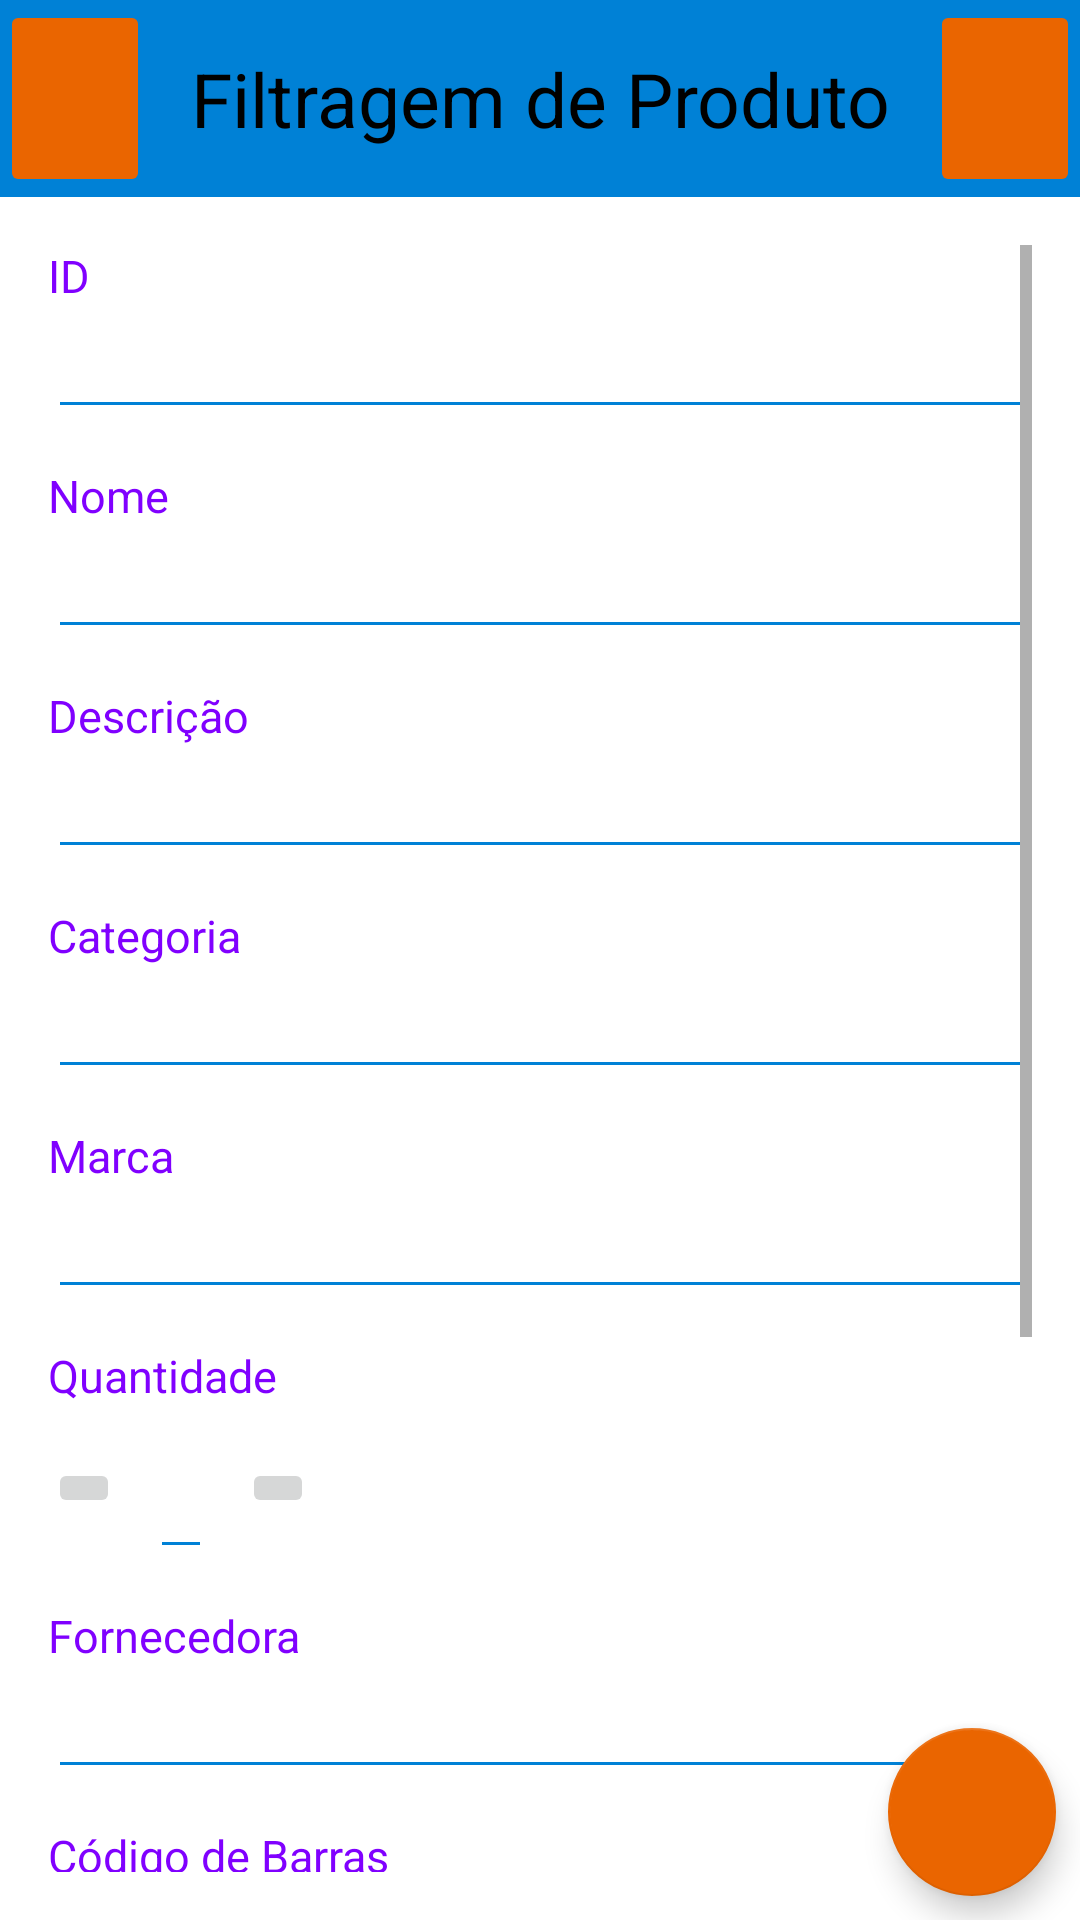

This screen was rendered from an Android layout file. Write that file and the resources it references.
<!-- AndroidManifest.xml: application theme Theme.ProductClient -->
<!-- res/layout/activity_search_filter.xml -->
<?xml version="1.0" encoding="utf-8"?>
<androidx.constraintlayout.widget.ConstraintLayout xmlns:android="http://schemas.android.com/apk/res/android"
    xmlns:app="http://schemas.android.com/apk/res-auto"
    xmlns:tools="http://schemas.android.com/tools"
    android:layout_width="match_parent"
    android:layout_height="match_parent"
    android:background="@color/white"
    tools:context=".view.SearchFilterActivity">

    <TextView
        android:id="@+id/text_bar"
        style="@style/TitleBarStyle"
        android:text="@string/title_search_product_filter"
        android:textColor="@color/black"
        app:layout_constraintEnd_toEndOf="parent"
        app:layout_constraintStart_toStartOf="parent"
        app:layout_constraintTop_toTopOf="parent" />

    <ImageButton
        android:id="@+id/image_back"
        style="@style/ImageButtonStyle"
        android:src="@drawable/ic_arrow_back"
        app:layout_constraintBottom_toBottomOf="@id/text_bar"
        app:layout_constraintStart_toStartOf="@id/text_bar"
        app:layout_constraintTop_toTopOf="@id/text_bar" />

    <ImageButton
        android:id="@+id/image_qr_code"
        style="@style/ImageButtonStyle"
        android:src="@drawable/ic_qr_code"
        app:layout_constraintBottom_toBottomOf="@id/text_bar"
        app:layout_constraintEnd_toEndOf="@id/text_bar"
        app:layout_constraintTop_toTopOf="@id/text_bar" />

    <ScrollView
        android:id="@+id/scroll"
        android:layout_width="match_parent"
        android:layout_height="0dp"
        android:layout_margin="16dp"
        android:layout_marginBottom="10dp"
        app:layout_constraintBottom_toBottomOf="parent"
        app:layout_constraintEnd_toEndOf="parent"
        app:layout_constraintStart_toStartOf="parent"
        app:layout_constraintTop_toBottomOf="@+id/text_bar">

        <androidx.constraintlayout.widget.ConstraintLayout
            android:layout_width="match_parent"
            android:layout_height="wrap_content">

            <TextView
                android:id="@+id/text_id"
                style="@style/TextViewDescriptionStyle"
                android:layout_marginTop="0dp"
                android:text="@string/id"
                app:layout_constraintStart_toStartOf="parent"
                app:layout_constraintTop_toTopOf="parent" />

            <EditText
                android:id="@+id/edit_id"
                style="@style/EditTextFormStyle"
                android:inputType="number"
                app:layout_constraintEnd_toEndOf="parent"
                app:layout_constraintStart_toStartOf="parent"
                app:layout_constraintTop_toBottomOf="@+id/text_id" />

            <TextView
                android:id="@+id/text_name"
                style="@style/TextViewDescriptionStyle"
                android:text="@string/name"
                app:layout_constraintStart_toStartOf="parent"
                app:layout_constraintTop_toBottomOf="@id/edit_id" />

            <EditText
                android:id="@+id/edit_name"
                style="@style/EditTextFormStyle"
                app:layout_constraintEnd_toEndOf="parent"
                app:layout_constraintStart_toStartOf="parent"
                app:layout_constraintTop_toBottomOf="@+id/text_name" />

            <TextView
                android:id="@+id/text_description"
                style="@style/TextViewDescriptionStyle"
                android:text="@string/description"
                app:layout_constraintStart_toStartOf="parent"
                app:layout_constraintTop_toBottomOf="@id/edit_name" />

            <EditText
                android:id="@+id/edit_description"
                style="@style/EditTextFormStyle"
                app:layout_constraintEnd_toEndOf="parent"
                app:layout_constraintStart_toStartOf="parent"
                app:layout_constraintTop_toBottomOf="@+id/text_description" />

            <TextView
                android:id="@+id/text_category"
                style="@style/TextViewDescriptionStyle"
                android:text="@string/category"
                app:layout_constraintStart_toStartOf="parent"
                app:layout_constraintTop_toBottomOf="@id/edit_description" />

            <EditText
                android:id="@+id/edit_category"
                style="@style/EditTextFormStyle"
                app:layout_constraintEnd_toEndOf="parent"
                app:layout_constraintStart_toStartOf="parent"
                app:layout_constraintTop_toBottomOf="@+id/text_category" />

            <TextView
                android:id="@+id/text_brand"
                style="@style/TextViewDescriptionStyle"
                android:text="@string/brand"
                app:layout_constraintStart_toStartOf="parent"
                app:layout_constraintTop_toBottomOf="@id/edit_category" />

            <EditText
                android:id="@+id/edit_brand"
                style="@style/EditTextFormStyle"
                app:layout_constraintEnd_toEndOf="parent"
                app:layout_constraintStart_toStartOf="parent"
                app:layout_constraintTop_toBottomOf="@+id/text_brand" />

            <TextView
                android:id="@+id/text_quantity"
                style="@style/TextViewDescriptionStyle"
                android:text="@string/quantity"
                app:layout_constraintStart_toStartOf="parent"
                app:layout_constraintTop_toBottomOf="@id/edit_brand" />

            <ImageButton
                android:id="@+id/image_minus"
                android:layout_width="wrap_content"
                android:layout_height="wrap_content"
                android:src="@drawable/ic_remove"
                app:layout_constraintBottom_toBottomOf="@+id/edit_quantity"
                app:layout_constraintStart_toStartOf="parent"
                app:layout_constraintTop_toTopOf="@+id/edit_quantity" />

            <EditText
                android:id="@+id/edit_quantity"
                style="@style/EditTextFormStyle"
                android:layout_marginStart="10dp"
                android:inputType="number"
                android:textSize="30sp"
                app:layout_constraintStart_toEndOf="@id/image_minus"
                app:layout_constraintTop_toBottomOf="@id/text_quantity" />

            <ImageButton
                android:id="@+id/image_plus"
                android:layout_width="wrap_content"
                android:layout_height="wrap_content"
                android:layout_marginStart="10dp"
                android:src="@drawable/ic_add"
                app:layout_constraintBottom_toBottomOf="@+id/edit_quantity"
                app:layout_constraintStart_toEndOf="@+id/edit_quantity"
                app:layout_constraintTop_toTopOf="@+id/edit_quantity" />

            <TextView
                android:id="@+id/text_provider"
                style="@style/TextViewDescriptionStyle"
                android:text="@string/provider"
                app:layout_constraintStart_toStartOf="parent"
                app:layout_constraintTop_toBottomOf="@id/edit_quantity" />

            <EditText
                android:id="@+id/edit_provider"
                style="@style/EditTextFormStyle"
                app:layout_constraintEnd_toEndOf="parent"
                app:layout_constraintStart_toStartOf="parent"
                app:layout_constraintTop_toBottomOf="@+id/text_provider" />

            <TextView
                android:id="@+id/text_bar_code"
                style="@style/TextViewDescriptionStyle"
                android:text="@string/bar_code"
                app:layout_constraintStart_toStartOf="parent"
                app:layout_constraintTop_toBottomOf="@id/edit_provider" />

            <EditText
                android:id="@+id/edit_bar_code"
                style="@style/EditTextFormStyle"
                android:inputType="number"
                app:layout_constraintEnd_toEndOf="parent"
                app:layout_constraintStart_toStartOf="parent"
                app:layout_constraintTop_toBottomOf="@+id/text_bar_code" />

            <TextView
                android:id="@+id/text_fabrication_date"
                style="@style/TextViewDescriptionStyle"
                android:text="@string/fabrication_date"
                app:layout_constraintStart_toStartOf="parent"
                app:layout_constraintTop_toBottomOf="@id/edit_bar_code" />

            <EditText
                android:id="@+id/edit_fabrication_date"
                style="@style/EditTextFormStyle"
                android:hint="DD/MM/AAAA"
                android:inputType="date"
                app:layout_constraintEnd_toEndOf="parent"
                app:layout_constraintStart_toStartOf="parent"
                app:layout_constraintTop_toBottomOf="@+id/text_fabrication_date" />

            <TextView
                android:id="@+id/text_expiration_date"
                style="@style/TextViewDescriptionStyle"
                android:text="@string/expiration_date"
                app:layout_constraintStart_toStartOf="parent"
                app:layout_constraintTop_toBottomOf="@id/edit_fabrication_date" />

            <EditText
                android:id="@+id/edit_expiration_date"
                style="@style/EditTextFormStyle"
                android:hint="@string/date_format"
                android:inputType="date"
                app:layout_constraintEnd_toEndOf="parent"
                app:layout_constraintStart_toStartOf="parent"
                app:layout_constraintTop_toBottomOf="@+id/text_expiration_date" />

            <TextView
                android:id="@+id/text_inclusion_date"
                style="@style/TextViewDescriptionStyle"
                android:text="@string/inclusion_date"
                app:layout_constraintStart_toStartOf="parent"
                app:layout_constraintTop_toBottomOf="@id/edit_expiration_date" />

            <EditText
                android:id="@+id/edit_inclusion_date"
                style="@style/EditTextFormStyle"
                android:hint="@string/date_format"
                android:inputType="date"
                app:layout_constraintEnd_toEndOf="parent"
                app:layout_constraintStart_toStartOf="parent"
                app:layout_constraintTop_toBottomOf="@+id/text_inclusion_date" />

        </androidx.constraintlayout.widget.ConstraintLayout>

    </ScrollView>

    <com.google.android.material.floatingactionbutton.FloatingActionButton
        android:id="@+id/fab"
        style="@style/FABStyle"
        app:layout_constraintBottom_toBottomOf="parent"
        app:layout_constraintEnd_toEndOf="parent"
        app:srcCompat="@drawable/ic_search" />


</androidx.constraintlayout.widget.ConstraintLayout>
<!-- resources referenced by this layout -->
<resources>
  <color name="black">#FF000000</color>
  <color name="white">#FFFFFFFF</color>
  <string name="bar_code">Código de Barras</string>
  <string name="brand">Marca</string>
  <string name="category">Categoria</string>
  <string name="date_format">DD/MM/AAAA</string>
  <string name="description">Descrição</string>
  <string name="expiration_date">Data de Validade</string>
  <string name="fabrication_date">Data de Fabricação</string>
  <string name="id">ID</string>
  <string name="inclusion_date">Data de Inclusão</string>
  <string name="name">Nome</string>
  <string name="provider">Fornecedora</string>
  <string name="quantity">Quantidade</string>
  <string name="title_search_product_filter">Filtragem de Produto</string>
  <style name="EditTextFormStyle">
          <item name="android:layout_width">0dp</item>
          <item name="android:textColor">@color/black</item>
          <item name="backgroundTint">@color/blue</item>
          <item name="android:textColorHint">@color/gray</item>
          <item name="android:textSize">20dp</item>
          <item name="android:layout_height">wrap_content</item>
          <item name="android:inputType">text</item>
          <item name="android:paddingStart">10dp</item>
          <item name="android:paddingEnd">10dp</item>
          <item name="android:paddingTop">8dp</item>
          <item name="android:paddingBottom">6dp</item>
      </style>
  <style name="FABStyle">
          <item name="android:layout_width">wrap_content</item>
          <item name="android:layout_height">wrap_content</item>
          <item name="android:layout_marginEnd">8dp</item>
          <item name="android:layout_marginBottom">8dp</item>
          <item name="backgroundTint">@color/orange</item>
      </style>
  <style name="ImageButtonStyle">
          <item name="android:layout_width">50dp</item>
          <item name="android:layout_height">0dp</item>
          <item name="android:padding">15dp</item>
          <item name="android:scaleType">centerCrop</item>
          <item name="backgroundTint">@color/orange</item>
      </style>
  <style name="TextViewDescriptionStyle">
          <item name="android:textSize">15sp</item>
          <item name="android:textColor">@color/purple</item>
          <item name="android:layout_width">wrap_content</item>
          <item name="android:layout_height">wrap_content</item>
          <item name="android:layout_marginTop">12dp</item>
      </style>
  <style name="TitleBarStyle">
          <item name="android:layout_width">match_parent</item>
          <item name="android:layout_height">wrap_content</item>
          <item name="android:textColor">@color/black</item>
          <item name="android:background">@color/blue</item>
          <item name="android:gravity">center</item>
          <item name="android:padding">16dp</item>
          <item name="android:textSize">25sp</item>
      </style>
  <style name="Theme.ProductClient" parent="Theme.MaterialComponents.DayNight.DarkActionBar">
          
          <item name="colorPrimary">@color/purple_500</item>
          <item name="colorPrimaryVariant">@color/purple_700</item>
          <item name="colorOnPrimary">@color/white</item>
          
          <item name="colorSecondary">@color/teal_200</item>
          <item name="colorSecondaryVariant">@color/teal_700</item>
          <item name="colorOnSecondary">@color/black</item>
          
          <item name="android:statusBarColor">?attr/colorPrimaryVariant</item>
          
      </style>
  <color name="blue">#0081D6</color>
  <color name="gray">#80000000</color>
  <color name="orange">#EA6500</color>
  <color name="purple">#8000FF</color>
  <color name="purple_500">#FF6200EE</color>
  <color name="purple_700">#FF3700B3</color>
  <color name="teal_200">#FF03DAC5</color>
  <color name="teal_700">#FF018786</color>
</resources>
